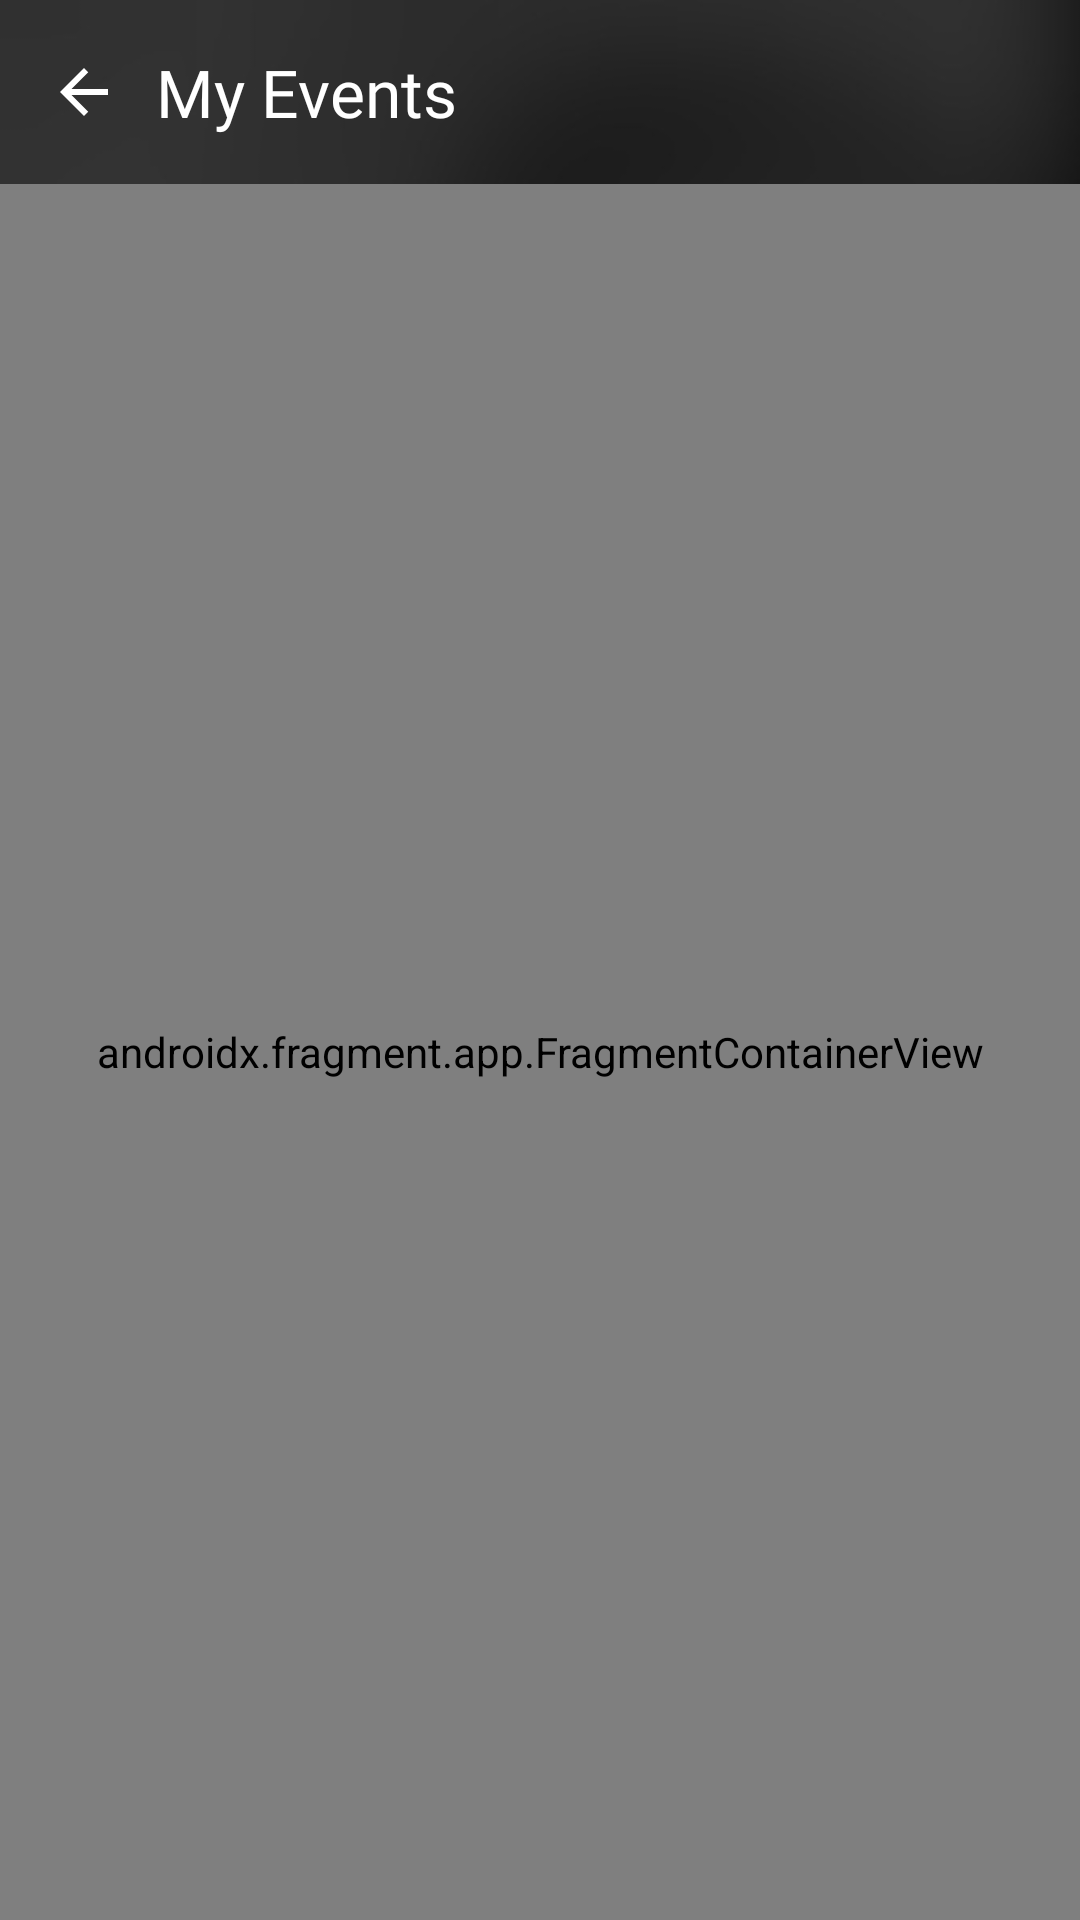

Reconstruct the res/layout file that produces this screen, plus the resources it refers to.
<!-- AndroidManifest.xml: application theme Theme.Matata -->
<!-- res/layout/event_history_activity.xml -->
<?xml version="1.0" encoding="utf-8"?>

<LinearLayout xmlns:android="http://schemas.android.com/apk/res/android"
    android:layout_width="match_parent"
    android:layout_height="wrap_content"
    xmlns:tools="http://schemas.android.com/tools"
    xmlns:app="http://schemas.android.com/apk/res-auto"
    android:background="@drawable/new_bg"
    android:orientation="vertical">

    <androidx.constraintlayout.widget.ConstraintLayout
        android:id="@+id/headerLayout"
        android:layout_width="match_parent"
        android:layout_height="wrap_content"
        android:paddingStart="16dp"
        android:paddingEnd="16dp"
        android:paddingTop="16dp"
        android:paddingBottom="16dp"
        tools:ignore="MissingConstraints">

        <ImageView
            android:id="@+id/go_back_event_history"
            android:layout_width="24dp"
            android:layout_height="24dp"
            android:src="@drawable/ic_back_arrow"
            android:contentDescription="@string/back_button"
            app:tint="@color/white"
            app:layout_constraintStart_toStartOf="parent"
            app:layout_constraintTop_toTopOf="parent"
            app:layout_constraintBottom_toBottomOf="parent" />

        <TextView
            android:id="@+id/headerText"
            android:layout_width="0dp"
            android:layout_height="wrap_content"
            android:text="@string/my_events"
            android:textSize="22sp"
            android:textColor="@color/white"
            android:fontFamily="@font/sansation_regular"
            app:layout_constraintStart_toEndOf="@id/go_back_event_history"
            app:layout_constraintTop_toTopOf="parent"
            app:layout_constraintBottom_toBottomOf="parent"
            android:layout_marginStart="12dp"
            android:layout_marginEnd="12dp"
            android:maxWidth="300dp" />
    </androidx.constraintlayout.widget.ConstraintLayout>

    <androidx.fragment.app.FragmentContainerView
        android:id="@+id/history_recycler_fragment"
        android:name="com.example.matata.EventHistoryFragment"
        android:layout_width="match_parent"
        android:layout_height="match_parent"/>

</LinearLayout>
<!-- resources referenced by this layout -->
<resources>
  <color name="white">#FFFFFFFF</color>
  <!-- drawable ic_back_arrow (drawable) -->
  <?xml version="1.0" encoding="utf-8"?>
  <vector xmlns:android="http://schemas.android.com/apk/res/android"
      android:width="24dp"
      android:height="24dp"
      android:viewportWidth="24"
      android:viewportHeight="24">
      <path
          android:fillColor="#4A90E2"
          android:pathData="M20,11H7.83l5.59,-5.59L12,4l-8,8 8,8 1.41,-1.41L7.83,13H20v-2z"/>
  </vector>
  <!-- drawable new_bg: jpg bitmap (drawable, 16436 bytes) -->
  <string name="back_button">Back Button</string>
  <string name="my_events">My Events</string>
  <style name="Theme.Matata" parent="Base.Theme.Matata" />
  <style name="Base.Theme.Matata" parent="Theme.MaterialComponents.DayNight.NoActionBar">
          
          
      </style>
</resources>
